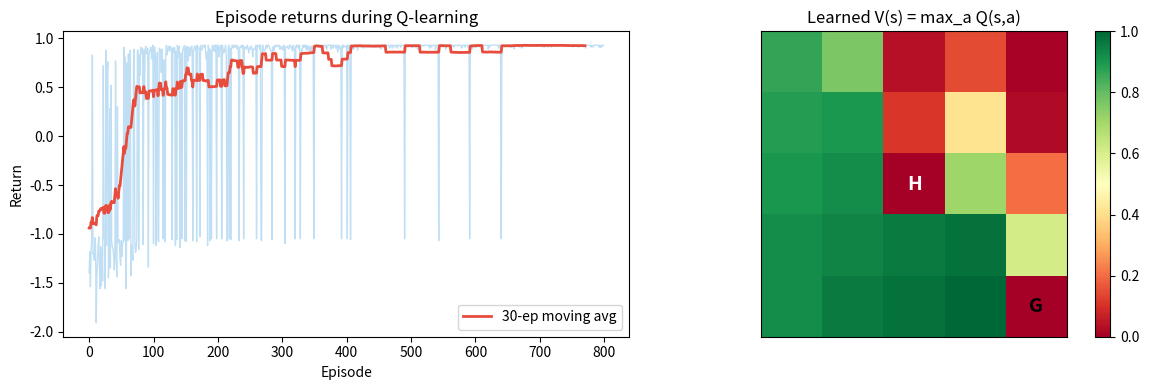

Write the Python code that produced this figure.
import numpy as np
import matplotlib.pyplot as plt
from collections import deque


class GridWorld:
    """5x5 grid. Agent starts at (0,0), goal at (4,4), hole at (2,2)."""
    SIZE = 5
    GOAL = (4, 4)
    HOLE = (2, 2)
    ACTIONS = [(0,1),(0,-1),(1,0),(-1,0)]  # right, left, down, up

    def reset(self):
        self.pos = [0, 0]
        return tuple(self.pos)

    def step(self, action: int):
        dr, dc = self.ACTIONS[action]
        r = min(max(self.pos[0]+dr, 0), self.SIZE-1)
        c = min(max(self.pos[1]+dc, 0), self.SIZE-1)
        self.pos = [r, c]
        state = tuple(self.pos)
        if state == self.GOAL: return state, 1.0, True
        if state == self.HOLE: return state, -1.0, True
        return state, -0.01, False  # small step penalty


class TabularQAgent:
    """Q-learning with a table (states are discrete)."""
    def __init__(self, n_states: int, n_actions: int,
                 lr: float = 0.1, gamma: float = 0.99, eps: float = 1.0):
        self.Q = np.zeros((n_states, n_actions))
        self.lr = lr; self.gamma = gamma; self.eps = eps; self.eps_min = 0.05

    def state_to_idx(self, state: tuple) -> int:
        return state[0] * 5 + state[1]

    def act(self, state: tuple, rng: np.random.Generator) -> int:
        if rng.random() < self.eps:
            return rng.integers(0, 4)
        return int(np.argmax(self.Q[self.state_to_idx(state)]))

    def update(self, s, a, r, s_next, done):
        si, sni = self.state_to_idx(s), self.state_to_idx(s_next)
        td_target = r if done else r + self.gamma * np.max(self.Q[sni])
        self.Q[si, a] += self.lr * (td_target - self.Q[si, a])

    def decay_eps(self, decay: float = 0.995):
        self.eps = max(self.eps_min, self.eps * decay)


rng = np.random.default_rng(0)
env = GridWorld()
agent = TabularQAgent(25, 4)

episode_returns = []
for ep in range(800):
    s = env.reset()
    G = 0.0; done = False; steps = 0
    while not done and steps < 100:
        a = agent.act(s, rng)
        s_next, r, done = env.step(a)
        agent.update(s, a, r, s_next, done)
        s = s_next; G += r; steps += 1
    agent.decay_eps()
    episode_returns.append(G)

# Plot
fig, (ax1, ax2) = plt.subplots(1, 2, figsize=(12, 4))

# Smoothed returns
window = 30
smoothed = np.convolve(episode_returns, np.ones(window)/window, mode='valid')
ax1.plot(episode_returns, alpha=0.3, color='#3498db', lw=1)
ax1.plot(smoothed, color='#e74c3c', lw=2, label=f'{window}-ep moving avg')
ax1.set_title('Episode returns during Q-learning'); ax1.legend()
ax1.set_xlabel('Episode'); ax1.set_ylabel('Return')

# Value function heatmap
V = agent.Q.max(axis=1).reshape(5, 5)
im = ax2.imshow(V, cmap='RdYlGn', vmin=V.min(), vmax=V.max())
ax2.set_title('Learned V(s) = max_a Q(s,a)')
plt.colorbar(im, ax=ax2)
ax2.set_xticks([]); ax2.set_yticks([])
ax2.text(4, 4, 'G', ha='center', va='center', fontsize=14, fontweight='bold')
ax2.text(2, 2, 'H', ha='center', va='center', fontsize=14, fontweight='bold', color='white')

plt.tight_layout()
plt.savefig('ch329_rl.png', dpi=120)
plt.show()

# Evaluate greedy policy
successes = 0
for _ in range(100):
    s = env.reset()
    done = False; steps = 0
    while not done and steps < 30:
        a = int(np.argmax(agent.Q[agent.state_to_idx(s)]))
        s, r, done = env.step(a)
        steps += 1
    if s == GridWorld.GOAL: successes += 1
print(f"Greedy policy success rate: {successes}% (over 100 eval episodes)")
